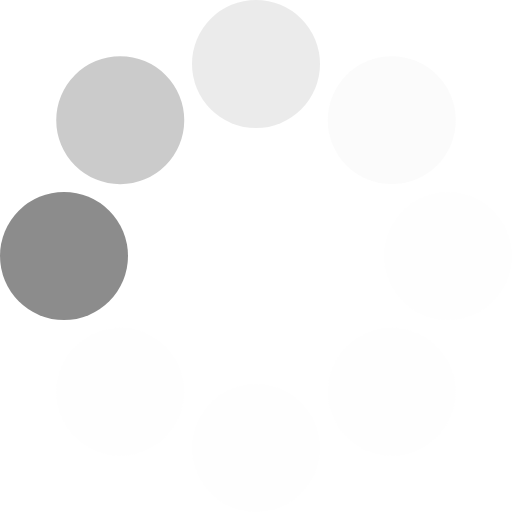
t = 0.00 s
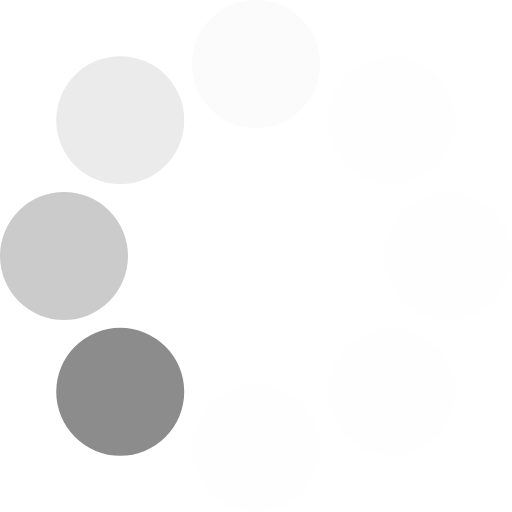
t = 0.13 s
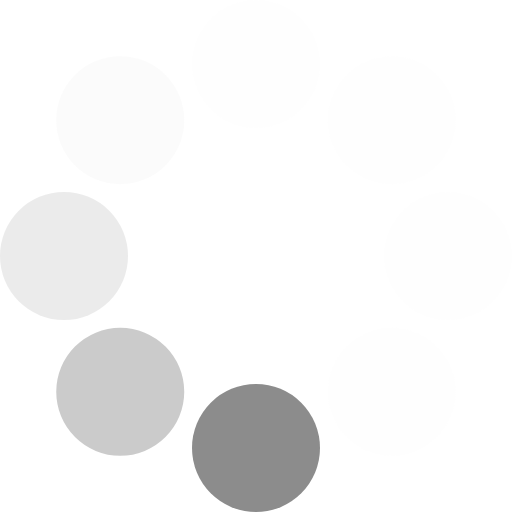
t = 0.23 s
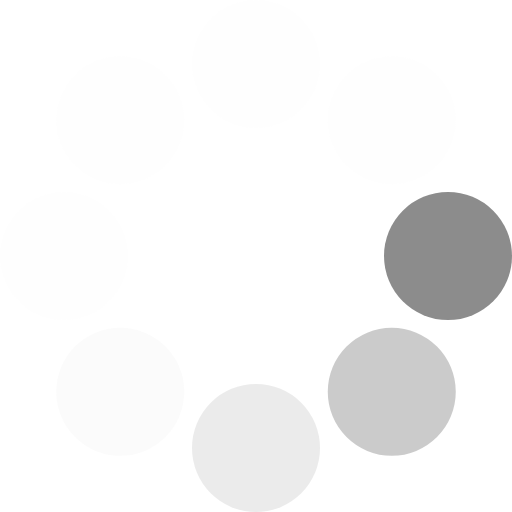
t = 0.36 s
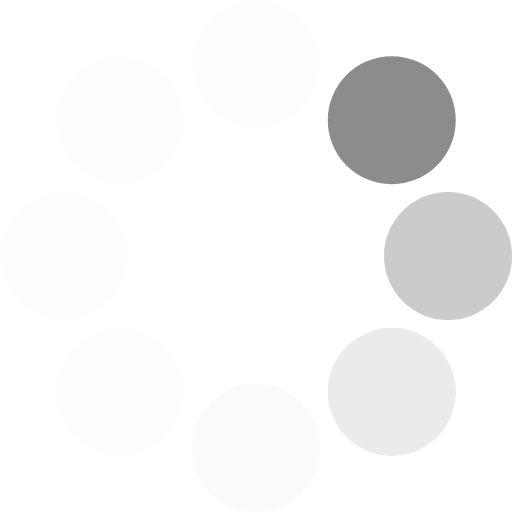
t = 0.49 s
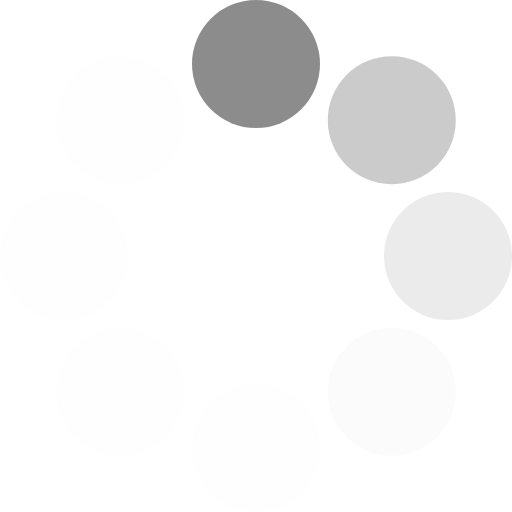
t = 0.59 s

The animated SVG that drew these frames (rendered in a browser with its animation timeline set to each time). Animation: 1 SMIL element (animateTransform=1); one cycle of 0.72 s, repeats indefinitely.

<?xml version="1.0" encoding="UTF-8" standalone="no"?><svg xmlns:svg="http://www.w3.org/2000/svg" xmlns="http://www.w3.org/2000/svg" xmlns:xlink="http://www.w3.org/1999/xlink" version="1.0" width="64px" height="64px" viewBox="0 0 128 128" xml:space="preserve"><g><circle cx="16" cy="64" r="16" fill="#8c8c8c" fill-opacity="1"/><circle cx="16" cy="64" r="16" fill="#b2b2b2" fill-opacity="0.67" transform="rotate(45,64,64)"/><circle cx="16" cy="64" r="16" fill="#cfcfcf" fill-opacity="0.42" transform="rotate(90,64,64)"/><circle cx="16" cy="64" r="16" fill="#e8e8e8" fill-opacity="0.2" transform="rotate(135,64,64)"/><circle cx="16" cy="64" r="16" fill="#f1f1f1" fill-opacity="0.12" transform="rotate(180,64,64)"/><circle cx="16" cy="64" r="16" fill="#f1f1f1" fill-opacity="0.12" transform="rotate(225,64,64)"/><circle cx="16" cy="64" r="16" fill="#f1f1f1" fill-opacity="0.12" transform="rotate(270,64,64)"/><circle cx="16" cy="64" r="16" fill="#f1f1f1" fill-opacity="0.12" transform="rotate(315,64,64)"/><animateTransform attributeName="transform" type="rotate" values="0 64 64;315 64 64;270 64 64;225 64 64;180 64 64;135 64 64;90 64 64;45 64 64" calcMode="discrete" dur="720ms" repeatCount="indefinite"></animateTransform></g></svg>
